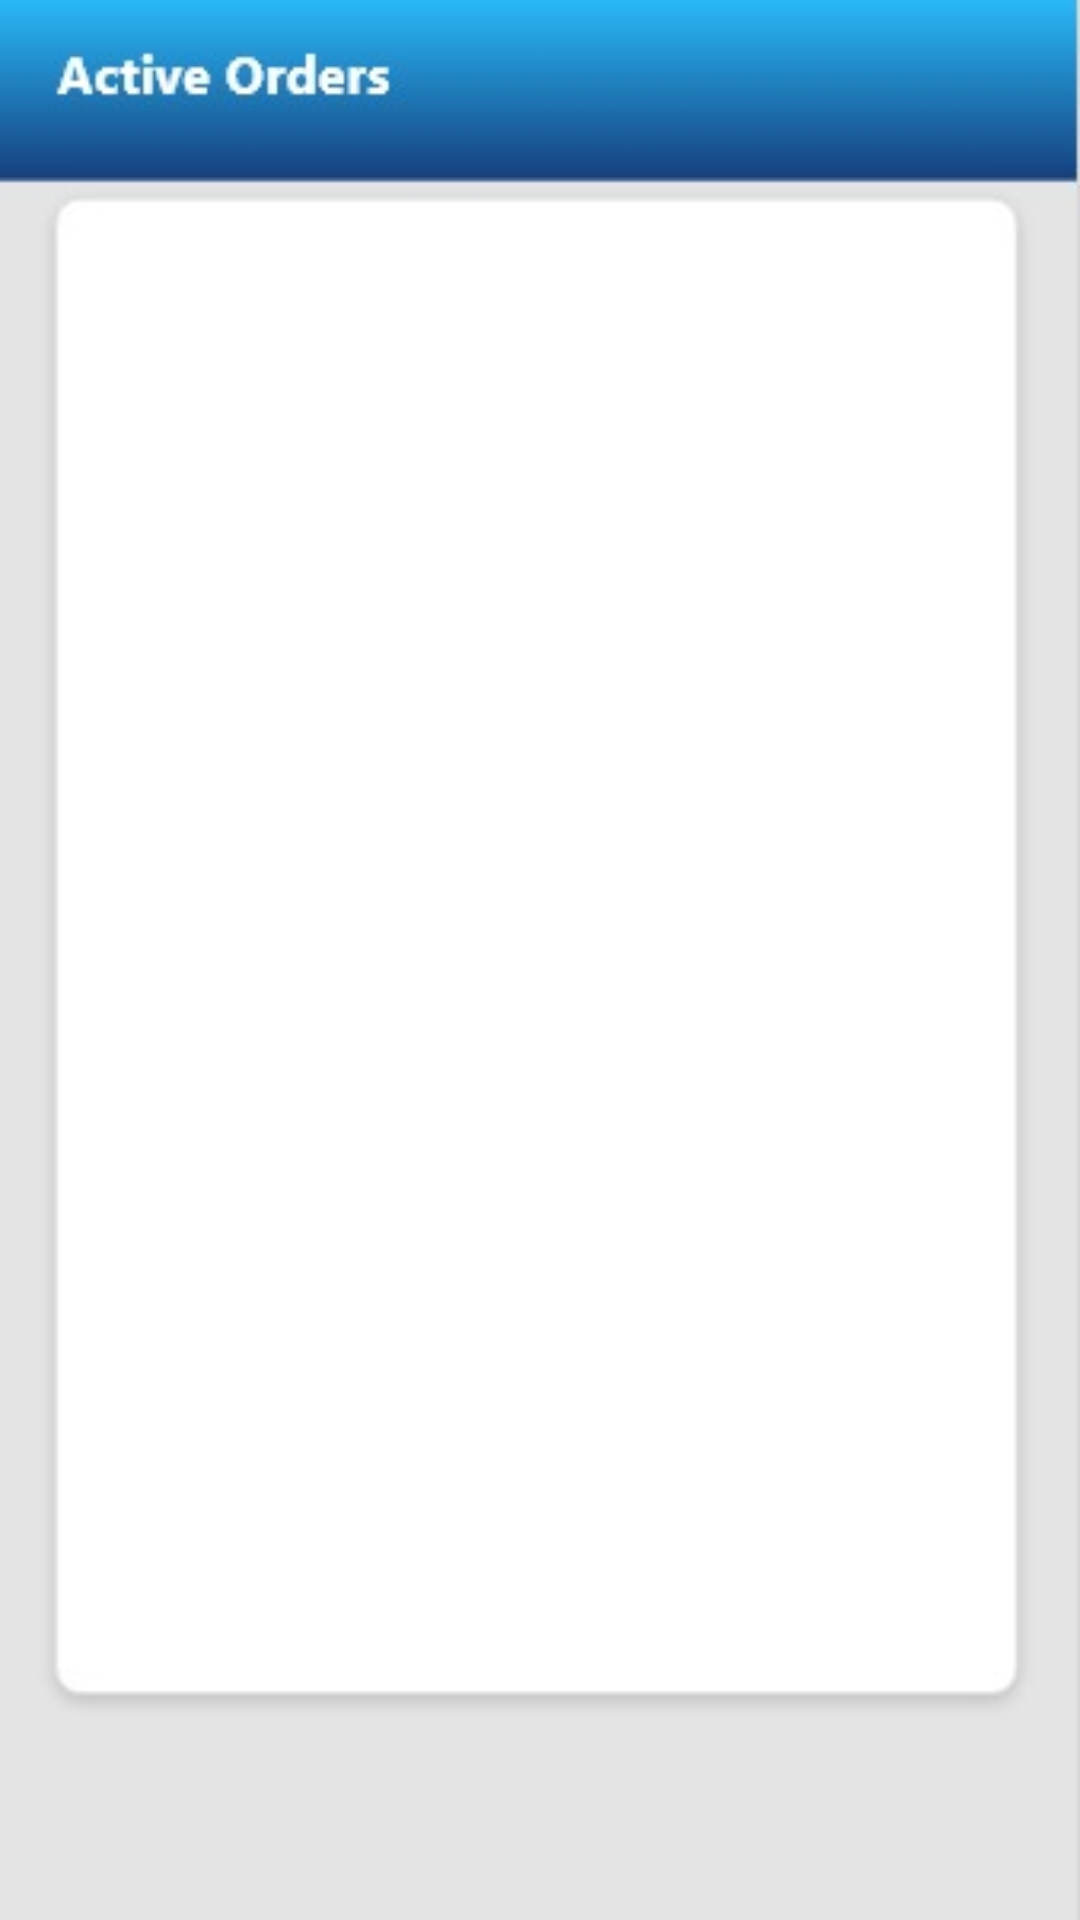

Here is an Android app screen rendered from its layout file. Give the layout XML and the strings, colors and styles it references.
<!-- AndroidManifest.xml: application theme Theme.HealMeApp -->
<!-- res/layout/activity_active_orders.xml -->
<?xml version="1.0" encoding="utf-8"?>
<RelativeLayout xmlns:android="http://schemas.android.com/apk/res/android"
    xmlns:app="http://schemas.android.com/apk/res-auto"
    xmlns:tools="http://schemas.android.com/tools"
    android:layout_width="match_parent"
    android:layout_height="match_parent"
    tools:context=".ActiveOrdersMainFragment"
    android:background="@drawable/active_orders"
    android:orientation="vertical"
    >

    <ListView
        android:id="@+id/ActiveOrdersList"
        android:layout_width="347dp"
        android:layout_height="550dp"
        android:layout_centerHorizontal="true"
        android:layout_marginTop="90dp"

        />

</RelativeLayout>
<!-- resources referenced by this layout -->
<resources>
  <!-- drawable active_orders: jpeg bitmap (drawable, 8261 bytes) -->
  <style name="Theme.HealMeApp" parent="Theme.MaterialComponents.DayNight.DarkActionBar">
          
          <item name="colorPrimary">@color/purple_500</item>
          <item name="colorPrimaryVariant">@color/purple_700</item>
          <item name="colorOnPrimary">@color/white</item>
          
          <item name="colorSecondary">@color/teal_200</item>
          <item name="colorSecondaryVariant">@color/teal_700</item>
          <item name="colorOnSecondary">@color/black</item>
          
          <item name="android:statusBarColor" tools:targetApi="l">?attr/colorPrimaryVariant</item>
          
      </style>
  <color name="purple_500">#FF6200EE</color>
  <color name="purple_700">#FF3700B3</color>
  <color name="white">#FFFFFFFF</color>
  <color name="teal_200">#FF03DAC5</color>
  <color name="teal_700">#FF018786</color>
  <color name="black">#FF000000</color>
</resources>
